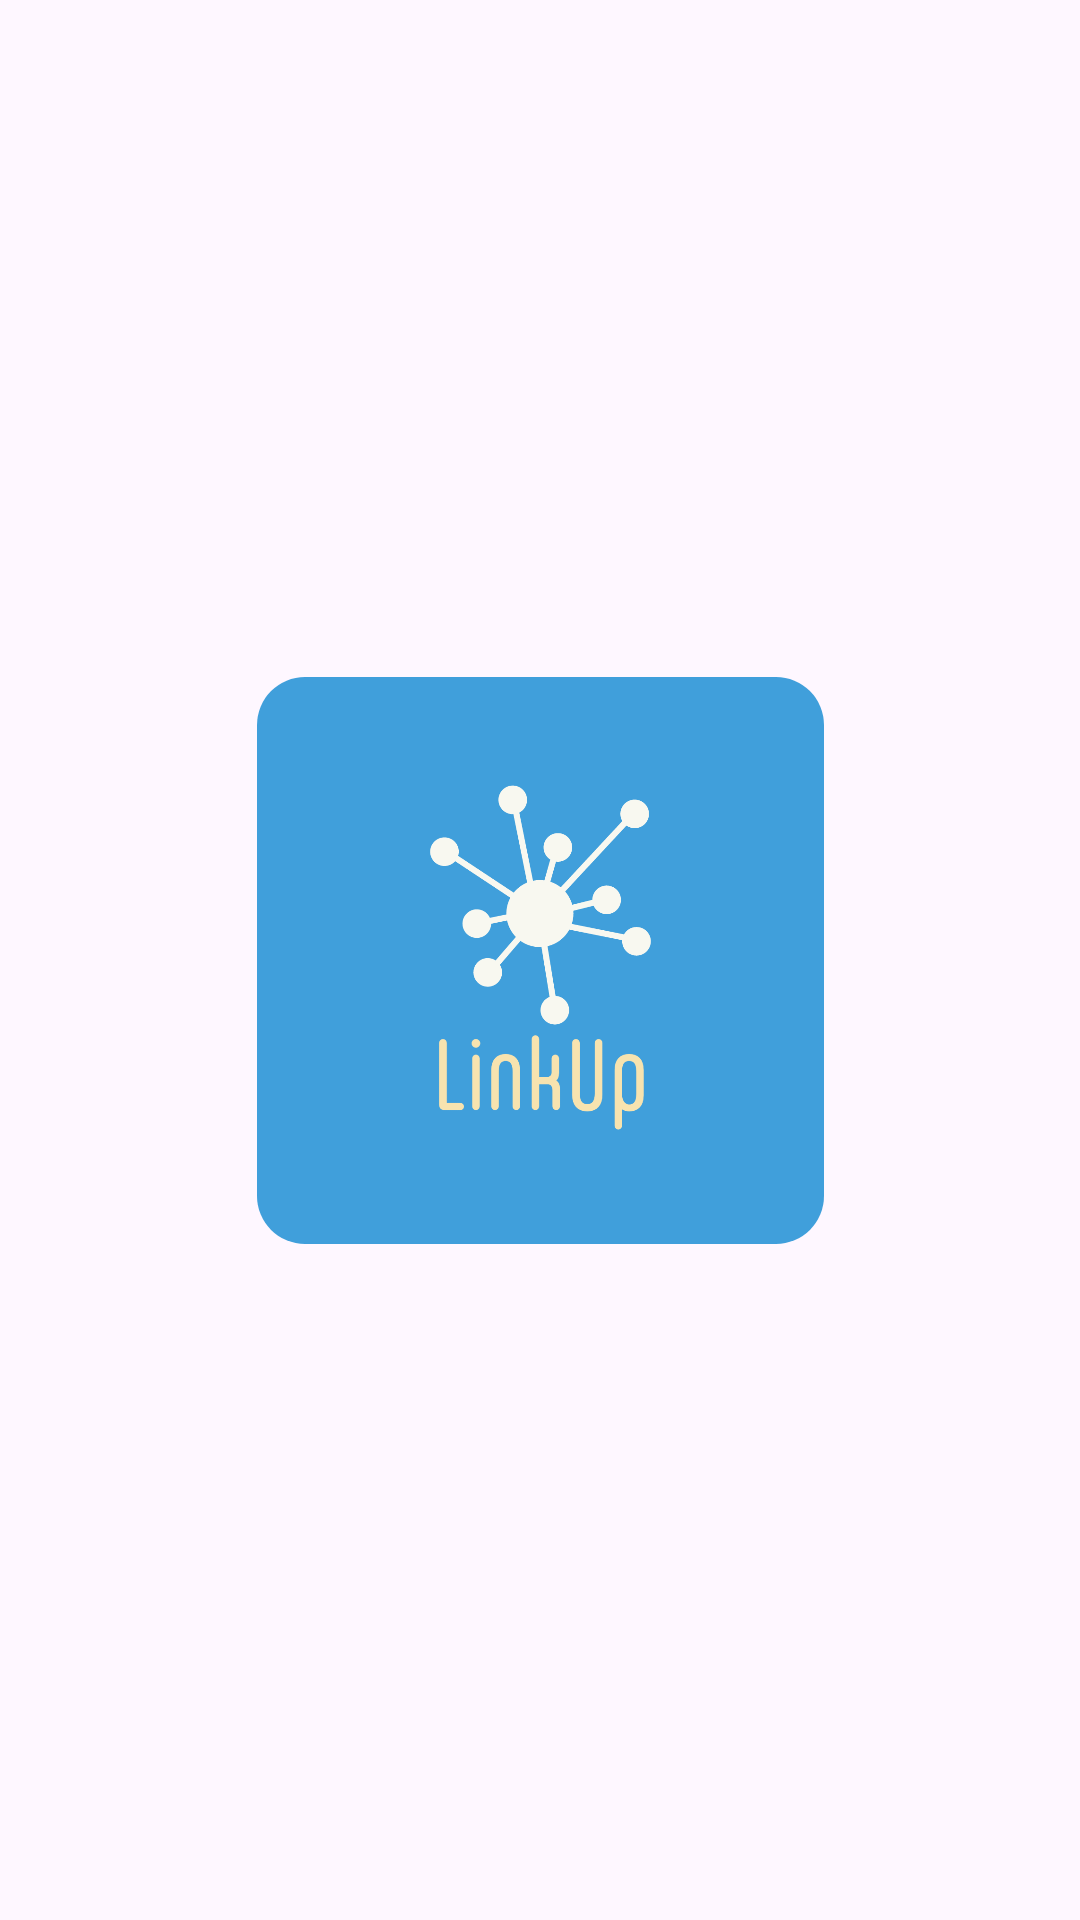

Produce the Android XML layout that renders to this screen, including the resource entries it uses.
<!-- AndroidManifest.xml: application theme Theme.GroupProject_LinkUp -->
<!-- res/layout/activity_intro.xml -->
<?xml version="1.0" encoding="utf-8"?>
<androidx.constraintlayout.widget.ConstraintLayout xmlns:android="http://schemas.android.com/apk/res/android"
    xmlns:app="http://schemas.android.com/apk/res-auto"
    xmlns:tools="http://schemas.android.com/tools"
    android:layout_width="match_parent"
    android:layout_height="match_parent">

    <androidx.cardview.widget.CardView
        android:layout_width="wrap_content"
        android:layout_height="wrap_content"
        app:cardCornerRadius="16dp"
        app:cardElevation="0dp"
        app:layout_constraintBottom_toBottomOf="parent"
        app:layout_constraintEnd_toEndOf="parent"
        app:layout_constraintStart_toStartOf="parent"
        app:layout_constraintTop_toTopOf="parent">

        <ImageView
            android:id="@+id/imageViewLogo"
            android:layout_width="189dp"
            android:layout_height="189dp"
            android:contentDescription="@string/logo_description"
            app:srcCompat="@drawable/logo" />
    </androidx.cardview.widget.CardView>

</androidx.constraintlayout.widget.ConstraintLayout>
<!-- resources referenced by this layout -->
<resources>
  <!-- drawable logo: png bitmap (drawable, 60749 bytes) -->
  <string name="logo_description">App logo</string>
  <style name="Theme.GroupProject_LinkUp" parent="Base.Theme.GroupProject_LinkUp" />
  <style name="Base.Theme.GroupProject_LinkUp" parent="Theme.Material3.DayNight.NoActionBar">
          
          
      </style>
</resources>
